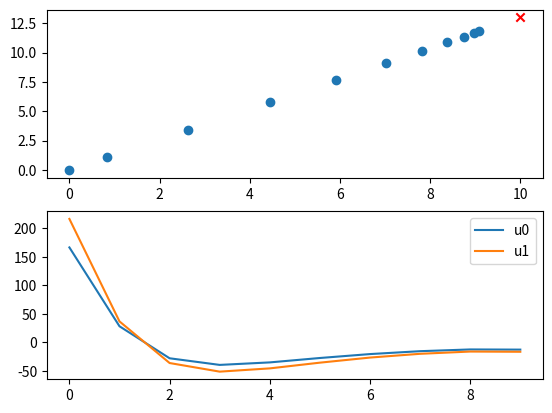

Reproduce this figure in Python.
import numpy as np
import matplotlib.pyplot as plt


def partials(f, x0, eps=1E-4):
    d = []
    for i in range(len(x0)):
        xp = np.zeros_like(x0)
        xn = np.zeros_like(x0)
        xp[i] += eps
        xn[i] -= eps
        d.append((f(xp) - f(xn)) / (2.0 * eps))

    return np.array(d).T


class Controller(object):
    def __init__(self, dynamics, state_cost, control_cost):
        self.dynamics = dynamics
        self.state_cost = state_cost
        self.control_cost = control_cost

        self.state_dim = self.state_cost.shape[0]
        self.control_dim = self.control_cost.shape[0]

    def solve(self, x0, goal, steps=10, max_iters=10):
        assert len(x0) == len(goal)

        self.x_goal = goal
        self.u_goal = np.zeros(self.control_dim)
        self.steps = steps

        us = []
        xs = [x0]

        for step in range(self.steps):
            zero = np.zeros(self.control_dim)
            us.append(zero)
            xs.append(self.dynamics(xs[-1], zero))

        prev_cost = 0
        for it in range(max_iters):
            print(f"Iter {it}")
            Ks, ds, Vs = self._backward_pass(xs, us)
            xs, us = self._forward_pass(xs, us, Ks, ds, Vs)

            cost = self._cost(xs, us, True)
            if abs(cost - prev_cost) > 1E-3:
                prev_cost = cost
                continue
            print(f"Terminating")
            self._cost(xs, [0 * u for u in us], True)
            break

        return xs, us

    def _cost(self, xs, us, debug=False):
        x_cost = 0
        for x in xs:
            dx = x - self.x_goal
            x_cost += dx.T.dot(self.state_cost).dot(dx)

        u_cost = 0
        for u in us:
            du = u - self.u_goal
            u_cost += du.T.dot(self.control_cost).dot(du)

        if debug:
            print(f"cost() x_cost {x_cost} u_cost {u_cost}")

        return x_cost + u_cost

    def _backward_pass(self, xs, us):
        def lx(x):
            dx = x - self.x_goal
            return dx.dot(2 * self.state_cost)

        def lu(u):
            du = u - self.u_goal
            return du.dot(2 * self.control_cost)

        def lxx(x):
            return 2 * self.state_cost

        p = lx(xs[-1])
        P = lxx(xs[-1])

        count = 0
        rho = 1E-6
        while count < 5:
            Ks = []
            ds = []
            Vs = []
            for step in reversed(range(self.steps)):
                x_t = xs[step]
                u_t = us[step]

                lxx = self.state_cost + self.state_cost.T
                luu = self.control_cost + self.control_cost.T
                A = partials(lambda x: self.dynamics(x, u_t), x_t)
                B = partials(lambda u: self.dynamics(x_t, u), u_t)

                Qx = lx(x_t) + A.T.dot(p)  # (state, 1)
                Qu = lu(u_t) + B.T.dot(p)  # (control, 1)
                Qxx = lxx + A.T.dot(P).dot(A)  # (state, state)
                Quu = luu + B.T.dot(P).dot(B)  # (control, control)
                Qux = B.T.dot(P).dot(A)  # (control, state)
                Qxu = Qux.T

                try:
                    _inv = -np.linalg.inv(Quu + rho * np.eye(Quu.shape[0]))
                except Exception as e:
                    print("Inv failed:", e)
                    rho *= 2.0
                    continue

                K = _inv.dot(Qux)
                d = _inv.dot(Qu)

                P = Qxx + K.T.dot(Quu).dot(K) + K.T.dot(Qux) + Qxu.dot(K)
                p = Qx + K.T.dot(Quu).dot(d) + K.T.dot(Qu) + Qxu.dot(d)

                V = d.T.dot(Qu) + 0.5 * d.T.dot(Quu).dot(d)

                Ks.append(K)
                ds.append(d)
                Vs.append(V)

            return Ks, ds, Vs
        raise

    def _forward_pass(self, xs, us, Ks, ds, Vs):
        x0 = xs[0]
        J_best = self._cost(xs, us)
        X, U = xs, us

        for alpha in np.linspace(-1.0, 1.0, 20):
            new_us = np.copy(us)
            new_xs = np.copy(xs)
            for step in range(self.steps):
                new_x = new_xs[step]
                x = xs[step]
                K = Ks[step]
                d = ds[step].reshape(-1)

                du = K.dot((new_x - x)) + alpha * d

                new_us[step] += du
                new_xs[step + 1] = self.dynamics(new_xs[step], new_us[step])

            J = self._cost(new_xs, new_us)
            if J < J_best:
                J_best = J
                X = new_xs
                U = new_us

        return X, U


# state: x, y, vx, vy
# control: fx, fy
state_dim = 4
control_dim = 2

state_cost = np.eye(state_dim)
state_cost[2, 2] = 0.1
state_cost[3, 3] = 0.1
control_cost = 1E-3 * np.eye(control_dim)


def dynamics(x, u):
    dt = 0.1
    mass = 1.0

    a = u / mass
    x = np.copy(x)
    x[0] += dt * x[2] + 0.5 * dt * dt * a[0]
    x[1] += dt * x[3] + 0.5 * dt * dt * a[1]
    x[2] += dt * a[0]
    x[3] += dt * a[1]
    return x


x0 = np.array([0.0, 0.0, 0.0, 0.0])
goal = np.array([10.0, 13.0, 0.0, 0.0])

controller = Controller(dynamics, state_cost, control_cost)
steps = 10
max_iters = 10
xs, us = controller.solve(x0, goal, steps, max_iters)

plt.subplot(2, 1, 1)
plt.scatter(xs[:, 0], xs[:, 1])
plt.scatter(goal[0], goal[1], marker='x', color='red')

plt.subplot(2, 1, 2)
for i in range(control_dim):
    plt.plot(np.arange(len(us)), us[:, i], label=f"u{i}")
plt.legend()

plt.show()
